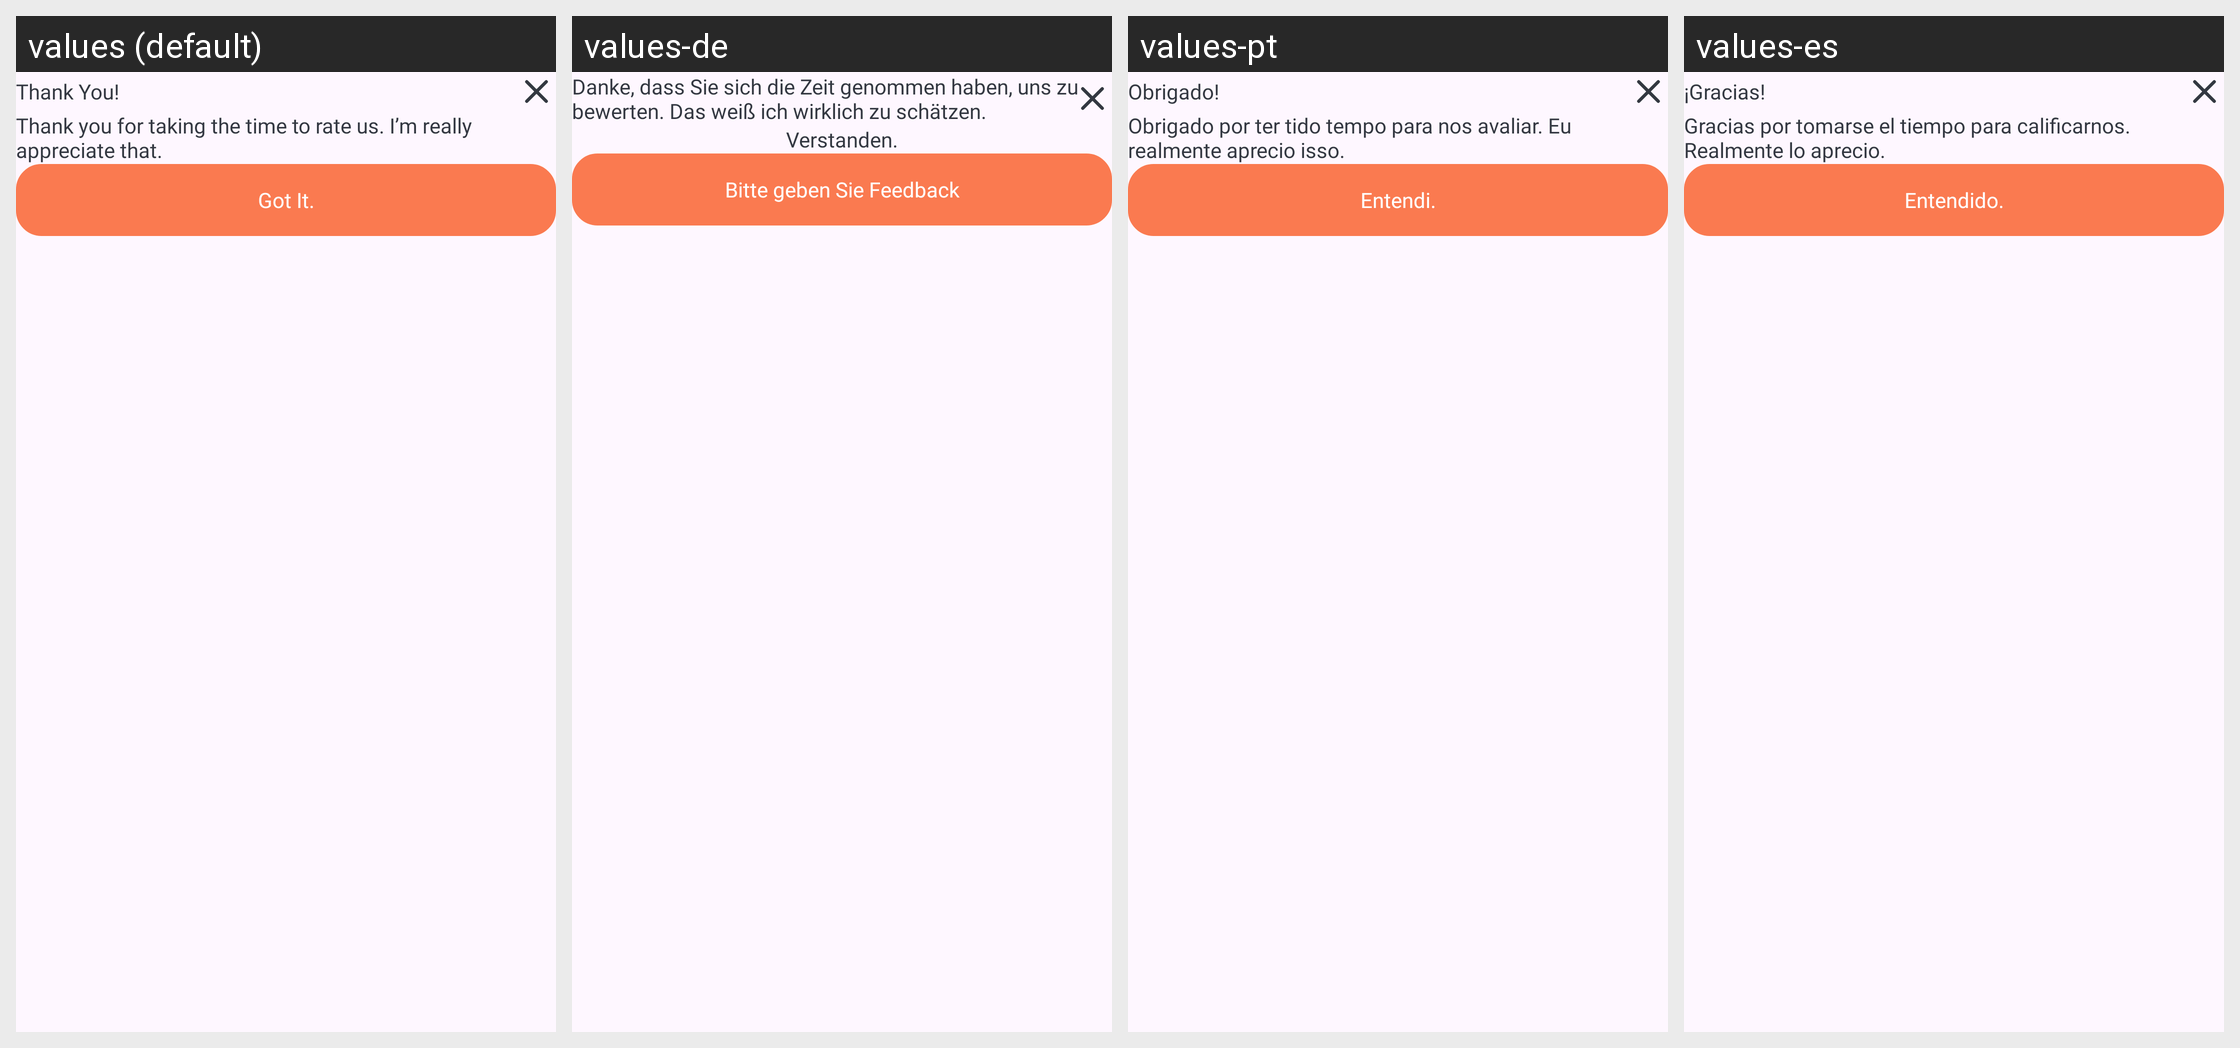

This grid shows one Android layout under several languages. Give, for every string resource on the screen, its name, the default text and each shown locale's text.
Android screen res/layout/dialog_thank_you.xml rendered under 4 locales, left to right: values (default), values-de, values-pt, values-es. Device: Nexus 5 (rendered at 1080×1920; each locale shown at half size, 540×960, under a caption strip naming it); theme Theme.BaseKotlin.
Other locales in the repository, not shown: values-fr, values-hi, values-in, values-ja.
Strings drawn on this screen, with the default value and each locale's value (text and hints the layout hard-codes, and strings that could not be matched under every locale, appear in the picture but are not listed):

thank_you
  values: Thank You!
  values-de: Danke, dass Sie sich die Zeit genommen haben, uns zu bewerten. Das weiß ich wirklich zu schätzen.
  values-pt: Obrigado!
  values-es: ¡Gracias!

thank_you_for_taking_the_time_to_rate_us_i_m_really_appreciate_that
  values: Thank you for taking the time to rate us. I’m really appreciate that.
  values-de: Verstanden.
  values-pt: Obrigado por ter tido tempo para nos avaliar. Eu realmente aprecio isso.
  values-es: Gracias por tomarse el tiempo para calificarnos. Realmente lo aprecio.

got_it
  values: Got It.
  values-de: Bitte geben Sie Feedback
  values-pt: Entendi.
  values-es: Entendido.
